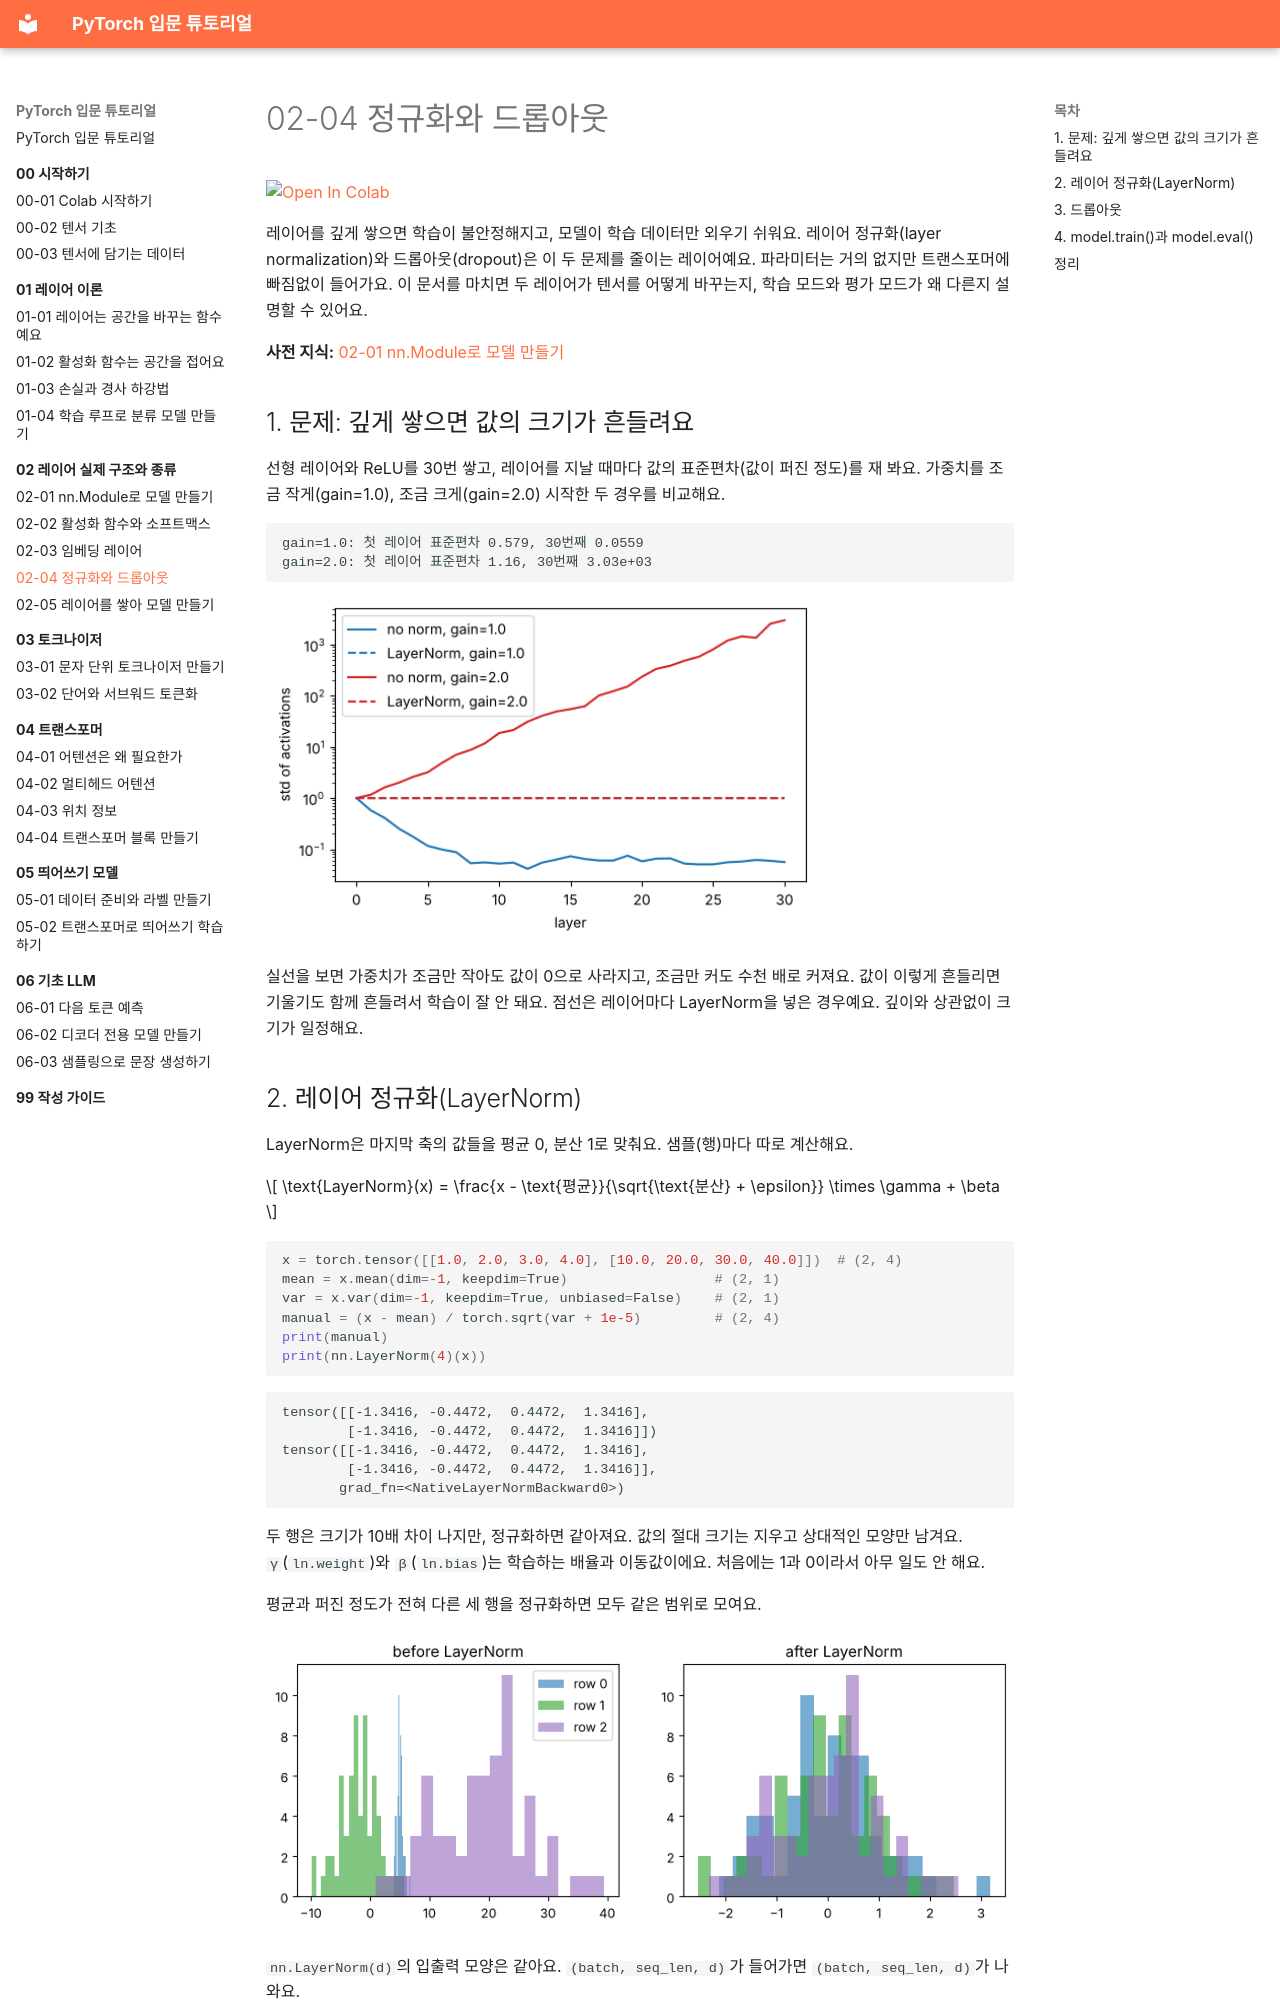

repository: alsrjs0725/EntryToPytorchForStudent · page: 02-레이어-실제-구조와-종류/04-정규화와-드롭아웃/index.html · generator: mkdocs

# 02-04 정규화와 드롭아웃

[![Open In Colab](https://colab.research.google.com/assets/colab-badge.svg)](https://colab.research.google.com/github/alsrjs0725/EntryToPytorchForStudent/blob/main/notebooks/02-레이어-실제-구조와-종류/04-정규화와-드롭아웃.ipynb)

레이어를 깊게 쌓으면 학습이 불안정해지고, 모델이 학습 데이터만 외우기 쉬워요. 레이어 정규화(layer normalization)와 드롭아웃(dropout)은 이 두 문제를 줄이는 레이어예요. 파라미터는 거의 없지만 트랜스포머에 빠짐없이 들어가요. 이 문서를 마치면 두 레이어가 텐서를 어떻게 바꾸는지, 학습 모드와 평가 모드가 왜 다른지 설명할 수 있어요.

**사전 지식:** [02-01 nn.Module로 모델 만들기](01-nn-module로-모델-만들기.md)

## 1. 문제: 깊게 쌓으면 값의 크기가 흔들려요

선형 레이어와 ReLU를 30번 쌓고, 레이어를 지날 때마다 값의 표준편차(값이 퍼진 정도)를 재 봐요. 가중치를 조금 작게(gain=1.0), 조금 크게(gain=2.0) 시작한 두 경우를 비교해요.

```
gain=1.0: 첫 레이어 표준편차 0.579, 30번째 0.0559
gain=2.0: 첫 레이어 표준편차 1.16, 30번째 3.03e+03
```

![레이어를 지날 때마다 바뀌는 표준편차(실선: 정규화 없음, 점선: LayerNorm)](../images/02-레이어-실제-구조와-종류/02-04-scale.png){ width="550" }

실선을 보면 가중치가 조금만 작아도 값이 0으로 사라지고, 조금만 커도 수천 배로 커져요. 값이 이렇게 흔들리면 기울기도 함께 흔들려서 학습이 잘 안 돼요. 점선은 레이어마다 LayerNorm을 넣은 경우예요. 깊이와 상관없이 크기가 일정해요.
